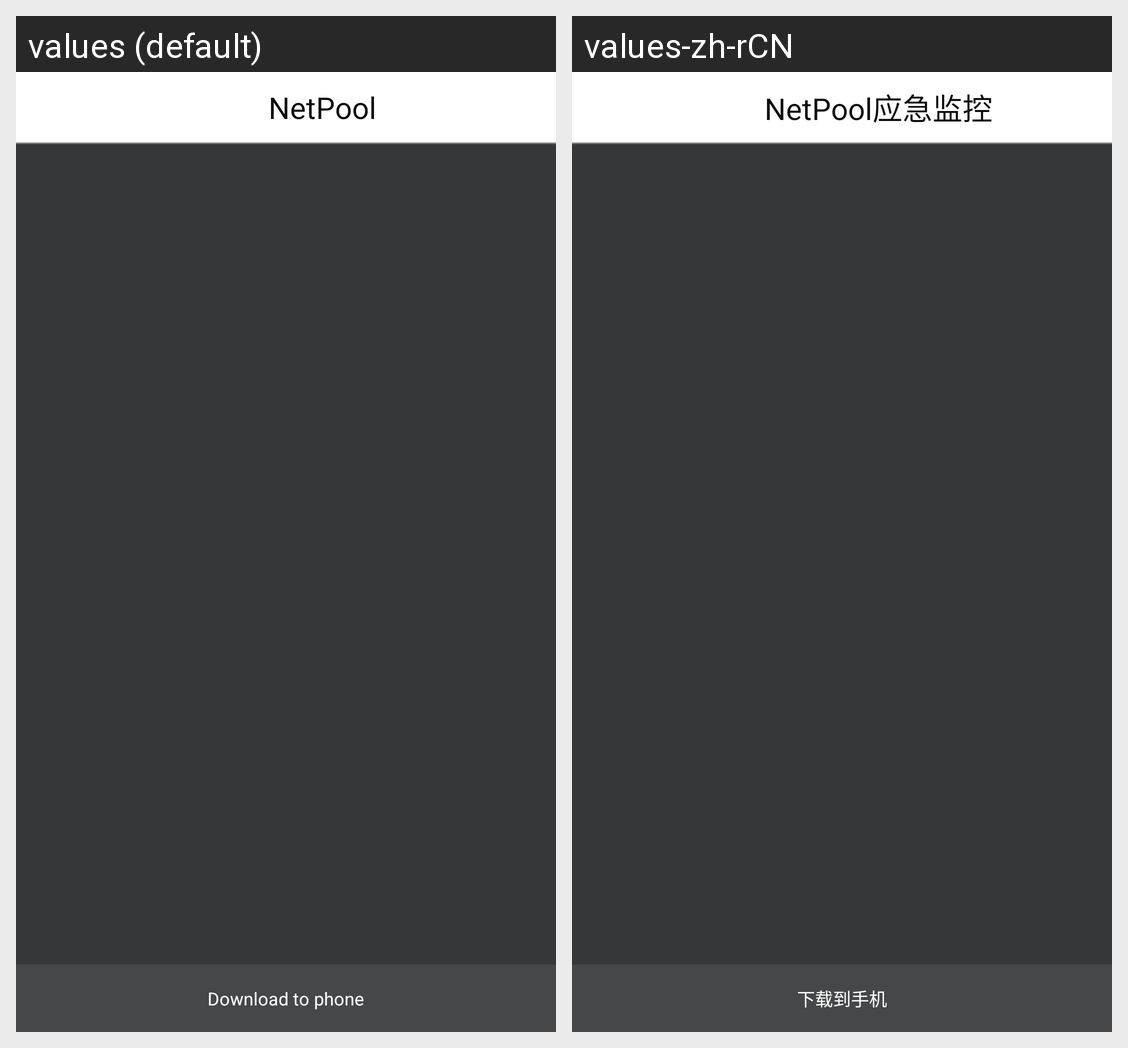

Locale-by-locale string values for the Android screen shown in this grid:
Android screen res/layout/activity_device_normal_pic.xml rendered under 2 locales, left to right: values (default), values-zh-rCN. Device: Nexus 5 (rendered at 1080×1920; each locale shown at half size, 540×960, under a caption strip naming it); theme AppTheme.
Strings drawn on this screen, with the default value and each locale's value (text and hints the layout hard-codes, and strings that could not be matched under every locale, appear in the picture but are not listed):

device_sport_camera_download_to_phone
  values: Download to phone
  values-zh-rCN: 下载到手机

app_name
  values: NetPool
  values-zh-rCN: NetPool应急监控
